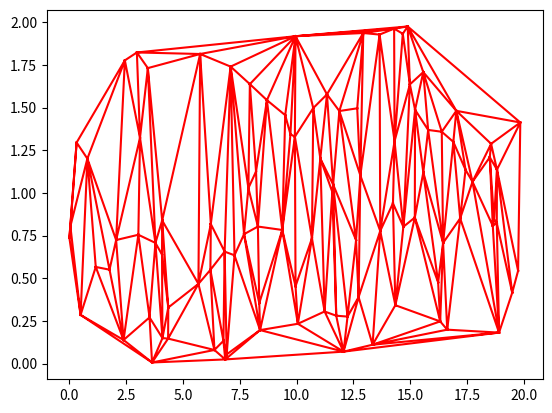

Recreate this plot in Python.
# 1.11绘制三角剖分
# n个点连接线，分成若干个三角形
import random
import matplotlib.pyplot as plt
import matplotlib.tri as tri

'''
count = 4
X = [1,2,3,4]
Y = [1,5,0,1]
triangles = tri.Triangulation(X,Y)
plt.triplot(triangles,'r-')
    # triangles 划分的三角形
    # 'r-'颜色线，此处为red红色，-直线(-- 这代表虚线)
plt.show()
'''
count = 100
X = [random.random()*20 for i in range(count)]
Y = [random.random()*2 for i in range(count)]
triangles = tri.Triangulation(X,Y)
plt.triplot(triangles,'r-')
    # triangles 划分的三角形
    # 'r-'颜色线，此处为red红色，-直线
plt.show()

